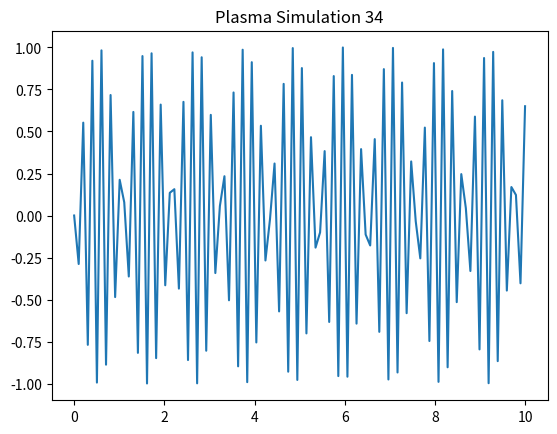

Here is the Python script that generated this plot:
import numpy as np
import matplotlib.pyplot as plt
x = np.linspace(0, 10, 100)
y = np.sin(x * 34)
plt.plot(x, y)
plt.title('Plasma Simulation 34')
